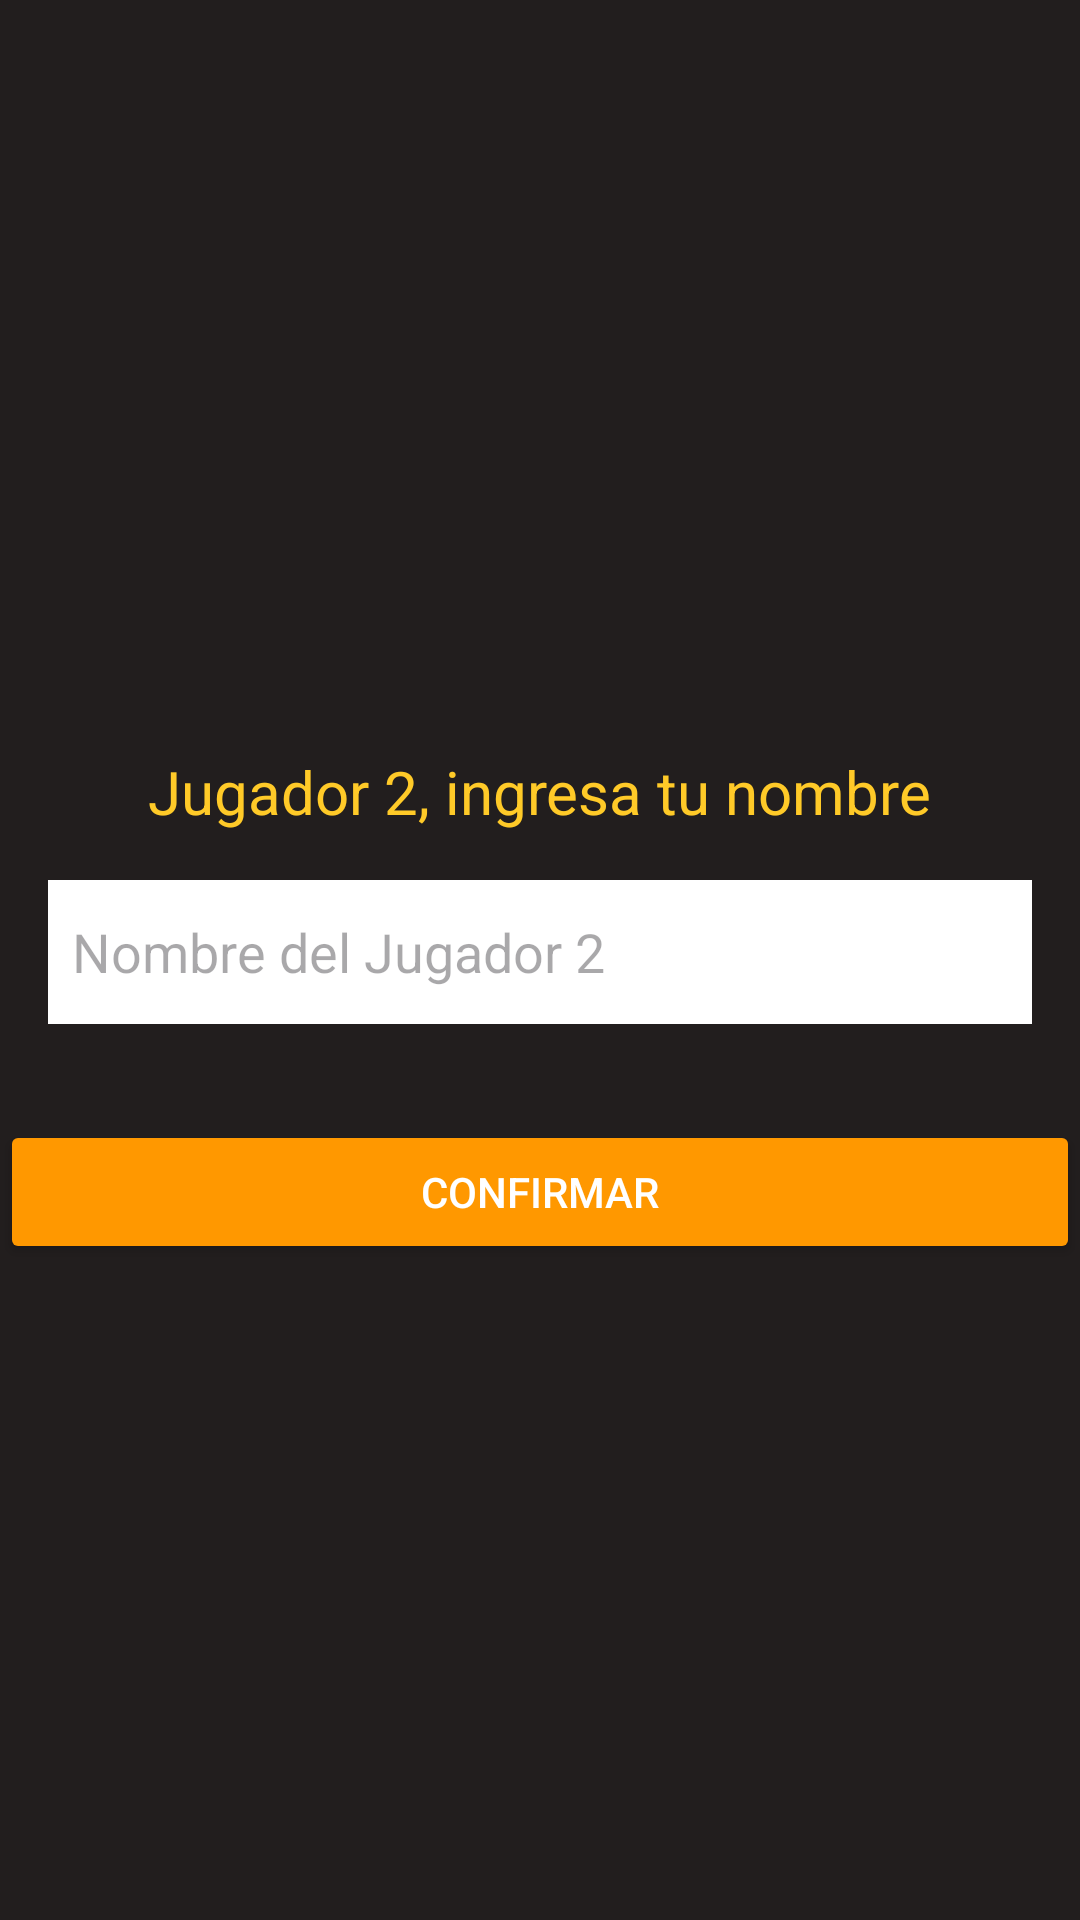

Layout XML and referenced resources for this Android screen:
<!-- AndroidManifest.xml: application theme Theme.APP_004_TIC_TAC_TOE -->
<!-- res/layout/activity_pvpactivity.xml -->
<?xml version="1.0" encoding="utf-8"?>
<LinearLayout xmlns:android="http://schemas.android.com/apk/res/android"
    xmlns:tools="http://schemas.android.com/tools"
    android:id="@+id/main"
    android:layout_width="match_parent"
    android:layout_height="match_parent"
    android:background="#221E1E"
    tools:context=".PVPActivity"
    android:gravity="center"
    android:orientation="vertical">

    <TextView
        android:id="@+id/player2_label"
        android:layout_width="wrap_content"
        android:layout_height="wrap_content"
        android:text="Jugador 2, ingresa tu nombre"
        android:textColor="#FFCA28"
        android:textSize="20sp"
        android:textAlignment="center"
        android:layout_marginTop="32dp"/>

    <EditText
        android:id="@+id/player2_name"
        android:layout_width="match_parent"
        android:layout_height="wrap_content"
        android:layout_margin="16dp"
        android:background="#FFFFFF"
        android:hint="Nombre del Jugador 2"
        android:minHeight="48dp"
        android:padding="8dp"
        android:textColor="#FFCA28"
        android:textSize="18sp" />

    <Button
        android:id="@+id/confirm_button"
        android:layout_width="match_parent"
        android:layout_height="wrap_content"
        android:text="Confirmar"
        android:textColor="#FFFFFF"
        android:backgroundTint="#FF9800"
        android:layout_marginTop="16dp"/>

</LinearLayout>
<!-- resources referenced by this layout -->
<resources>
  <style name="Theme.APP_004_TIC_TAC_TOE" parent="Base.Theme.APP_004_TIC_TAC_TOE" />
  <style name="Base.Theme.APP_004_TIC_TAC_TOE" parent="Theme.Material3.DayNight.NoActionBar">
          
          
      </style>
</resources>
